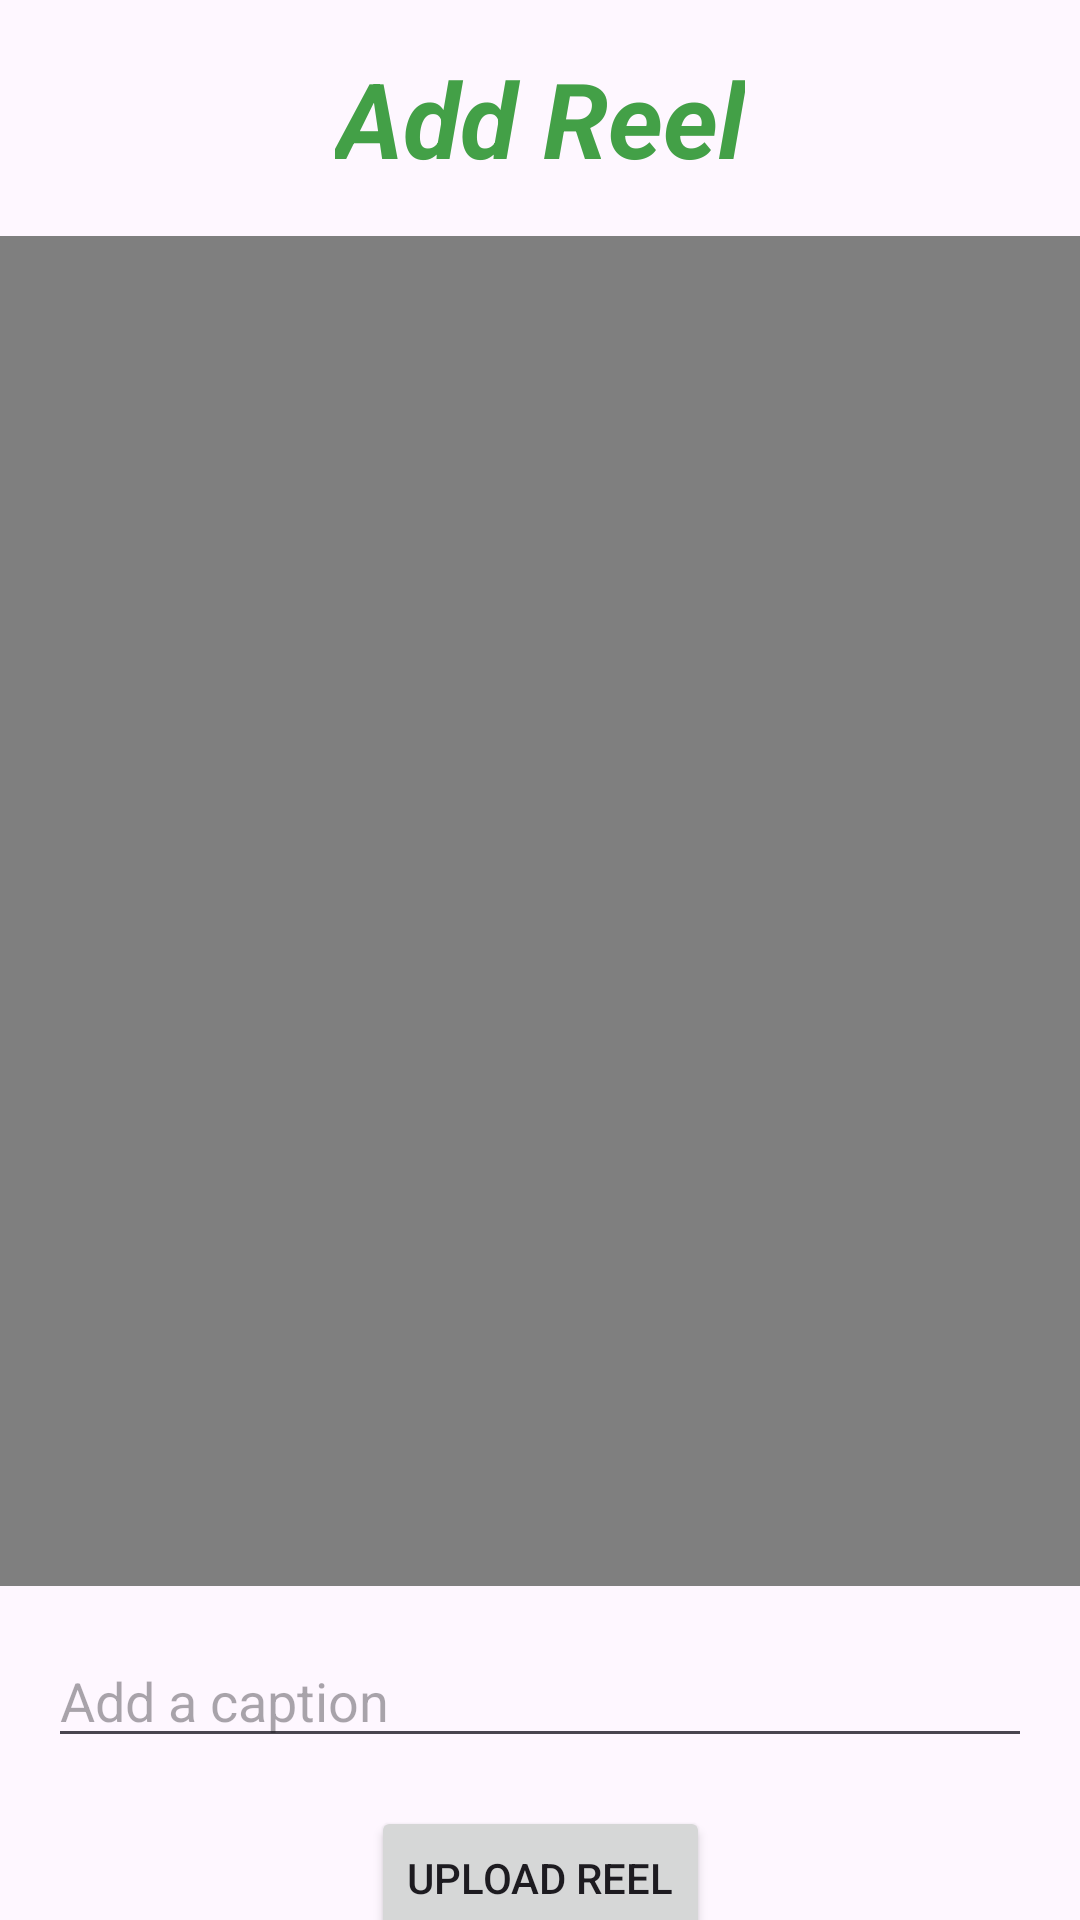

Produce the Android XML layout that renders to this screen, including the resource entries it uses.
<!-- AndroidManifest.xml: application theme Theme.SessionExample -->
<!-- res/layout/activity_upload_reel.xml -->
<?xml version="1.0" encoding="utf-8"?>
<androidx.constraintlayout.widget.ConstraintLayout xmlns:android="http://schemas.android.com/apk/res/android"
    xmlns:app="http://schemas.android.com/apk/res-auto"
    xmlns:tools="http://schemas.android.com/tools"
    android:layout_width="match_parent"
    android:layout_height="match_parent"
    tools:context=".ReelsPackage.Upload_Reel">

    <ProgressBar
        android:id="@+id/progressBar"
        style="?android:attr/progressBarStyle"
        android:layout_width="wrap_content"
        android:layout_height="wrap_content"
        android:visibility="gone"
        app:layout_constraintBottom_toBottomOf="parent"
        app:layout_constraintEnd_toEndOf="parent"
        app:layout_constraintHorizontal_bias="0.498"
        app:layout_constraintStart_toStartOf="parent"
        app:layout_constraintTop_toTopOf="parent"
        app:layout_constraintVertical_bias="0.793" />

    <TextView
        android:id="@+id/addReel"
        android:layout_width="wrap_content"
        android:layout_height="wrap_content"
        android:layout_marginTop="16dp"
        android:text="Add Reel"
        android:textColor="#43a047"
        android:textSize="35sp"
        android:textStyle="italic|bold"
        app:layout_constraintEnd_toEndOf="parent"
        app:layout_constraintStart_toStartOf="parent"
        app:layout_constraintTop_toTopOf="parent" />

    <VideoView
        android:id="@+id/videoPreview"
        android:layout_width="match_parent"
        android:layout_height="450dp"
        android:layout_marginTop="16dp"
        android:scaleType="centerCrop"
        app:layout_constraintEnd_toEndOf="parent"
        app:layout_constraintStart_toStartOf="parent"
        app:layout_constraintTop_toBottomOf="@id/addReel" />

    <EditText
        android:id="@+id/captionEditText"
        android:layout_width="0dp"
        android:layout_height="wrap_content"
        android:layout_marginStart="16dp"
        android:layout_marginTop="16dp"
        android:layout_marginEnd="16dp"
        android:hint="Add a caption"
        app:layout_constraintEnd_toEndOf="parent"
        app:layout_constraintStart_toStartOf="parent"
        app:layout_constraintTop_toBottomOf="@id/videoPreview" />

    <Button
        android:id="@+id/uploadReelButton"
        android:layout_width="wrap_content"
        android:layout_height="wrap_content"
        android:layout_marginTop="16dp"
        android:text="Upload Reel"
        app:layout_constraintEnd_toEndOf="parent"
        app:layout_constraintHorizontal_bias="0.5"
        app:layout_constraintStart_toStartOf="parent"
        app:layout_constraintTop_toBottomOf="@id/captionEditText" />


</androidx.constraintlayout.widget.ConstraintLayout>
<!-- resources referenced by this layout -->
<resources>
  <style name="Theme.SessionExample" parent="Base.Theme.SessionExample" />
  <style name="Base.Theme.SessionExample" parent="Theme.Material3.Light.NoActionBar">
          
          
      </style>
</resources>
